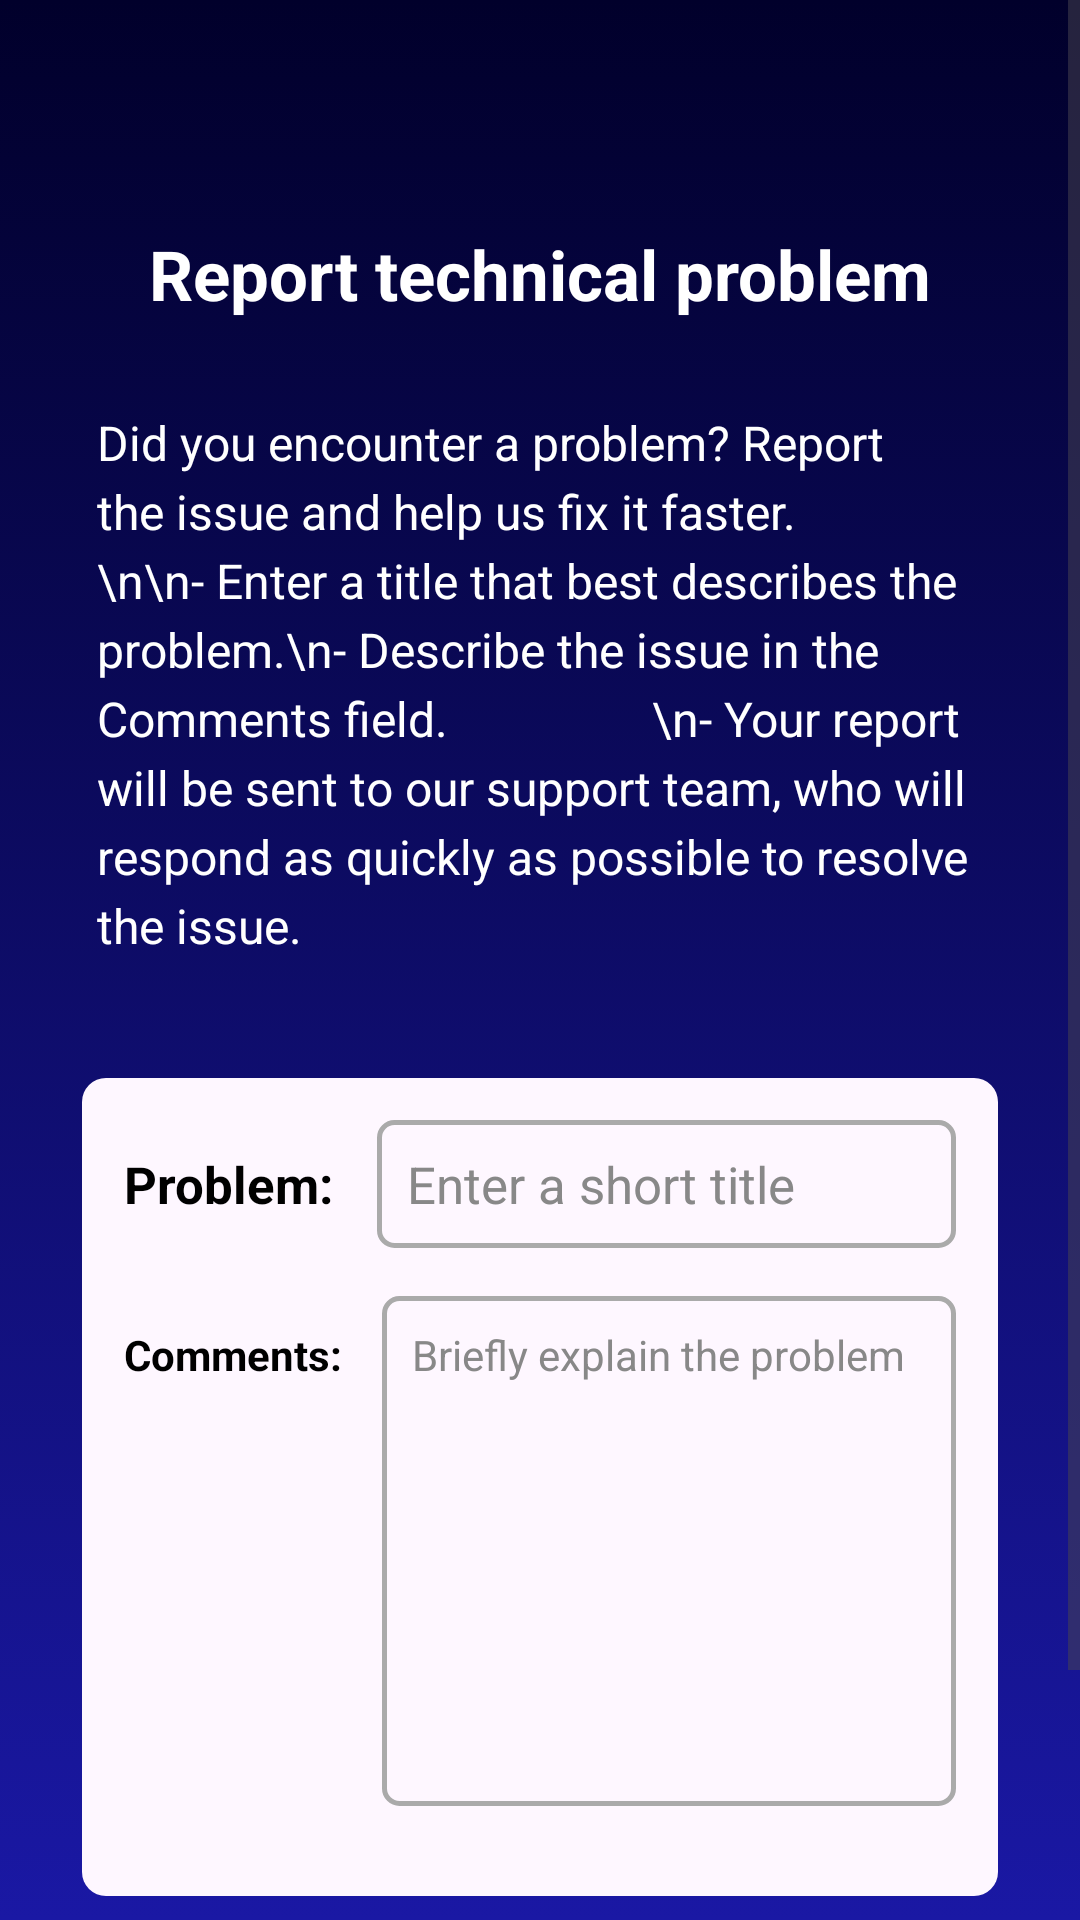

Here is an Android app screen rendered from its layout file. Give the layout XML and the strings, colors and styles it references.
<!-- AndroidManifest.xml: application theme Theme.LegatoApp -->
<!-- res/layout/report_activity.xml -->
<?xml version="1.0" encoding="utf-8"?>
<ScrollView
    xmlns:android="http://schemas.android.com/apk/res/android"
    xmlns:app="http://schemas.android.com/apk/res-auto"
    xmlns:tools="http://schemas.android.com/tools"
    android:layout_width="match_parent"
    android:layout_height="match_parent"
    android:fillViewport="true"
    android:background="@drawable/background">

    <androidx.constraintlayout.widget.ConstraintLayout
        android:layout_width="match_parent"
        android:layout_height="wrap_content"
        android:fitsSystemWindows="true"
        android:padding="16dp"
        tools:context=".Activity.ReportActivity">

        
        <androidx.constraintlayout.widget.Guideline
            android:id="@+id/guideline_center"
            android:layout_width="wrap_content"
            android:layout_height="wrap_content"
            android:orientation="vertical"
            app:layout_constraintGuide_percent="0.5" />

        <ImageButton
            android:id="@+id/backToSettings"
            android:layout_width="30dp"
            android:layout_height="30dp"
            android:layout_marginTop="20dp"
            android:layout_marginStart="10dp"
            android:background="@android:color/transparent"
            android:contentDescription="Back to Settings"
            android:scaleType="fitCenter"
            app:layout_constraintEnd_toEndOf="parent"
            app:layout_constraintHorizontal_bias="0.0"
            app:layout_constraintStart_toStartOf="parent"
            app:layout_constraintTop_toTopOf="parent"
            app:srcCompat="@drawable/arrow_back" />

        
        <TextView
            android:id="@+id/reportHeader"
            android:layout_width="wrap_content"
            android:layout_height="wrap_content"
            android:layout_marginTop="10dp"
            android:text="Report technical problem"
            android:textColor="@color/white"
            android:textSize="23sp"
            android:textStyle="bold"
            app:layout_constraintEnd_toEndOf="parent"
            app:layout_constraintHorizontal_bias="0.5"
            app:layout_constraintStart_toStartOf="parent"
            app:layout_constraintTop_toBottomOf="@id/backToSettings" />

        
        <TextView
            android:id="@+id/messageToUser"
            android:layout_width="0dp"
            android:layout_height="wrap_content"
            android:text="Did you encounter a problem? Report the issue and help us fix it faster.
                \n\n- Enter a title that best describes the problem.\n- Describe the issue in the Comments field.
                \n- Your report will be sent to our support team, who will respond as quickly as possible to resolve the issue."
            android:textColor="@color/white"
            android:textSize="16sp"
            android:layout_marginTop="30dp"
            android:lineSpacingExtra="4dp"
            app:layout_constraintHorizontal_bias="0.5"
            app:layout_constraintEnd_toEndOf="parent"
            app:layout_constraintStart_toStartOf="parent"
            app:layout_constraintTop_toBottomOf="@+id/reportHeader"
            app:layout_constraintWidth_percent="0.9"/>

        
        <LinearLayout
            android:id="@+id/reportContainer"
            android:layout_width="0dp"
            android:layout_height="wrap_content"
            android:layout_marginTop="40dp"
            android:padding="14dp"
            android:orientation="vertical"
            android:background="@drawable/rounded_textbox"
            app:layout_constraintEnd_toEndOf="parent"
            app:layout_constraintStart_toStartOf="parent"
            app:layout_constraintTop_toBottomOf="@+id/messageToUser"
            app:layout_constraintWidth_percent="0.93">

            
            <LinearLayout
                android:layout_width="match_parent"
                android:layout_height="wrap_content"
                android:orientation="horizontal"
                android:gravity="center_vertical"
                android:layout_marginBottom="16dp">

                
                <TextView
                    android:layout_width="wrap_content"
                    android:layout_height="wrap_content"
                    android:text="Problem: "
                    android:textSize="17sp"
                    android:textColor="@color/report1"
                    android:layout_marginEnd="10dp"
                    android:textStyle="bold"/>

                
                <EditText
                    android:id="@+id/reportMessageHeader"
                    android:layout_width="0dp"
                    android:layout_height="wrap_content"
                    android:layout_weight="1"
                    android:hint="Enter a short title"
                    android:padding="10dp"
                    android:maxLength="50"
                    android:background="@drawable/rounded_edittext"
                    android:textColor="@color/report1"
                    android:textColorHint="@color/report2"
                    android:textSize="17sp" />
            </LinearLayout>
            


            
            <LinearLayout
                android:layout_width="match_parent"
                android:layout_height="wrap_content"
                android:orientation="horizontal"
                android:gravity="start"
                android:layout_marginBottom="16dp">

                
                <TextView
                    android:layout_width="wrap_content"
                    android:layout_height="wrap_content"
                    android:text="Comments: "
                    android:textSize="14sp"
                    android:textColor="@color/report1"
                    android:layout_marginEnd="10dp"
                    android:textStyle="bold"/>

                
                <EditText
                    android:id="@+id/reportMessage"
                    android:layout_width="0dp"
                    android:layout_height="170dp"
                    android:layout_weight="1"
                    android:background="@drawable/rounded_edittext"
                    android:hint="Briefly explain the problem"
                    android:inputType="textMultiLine"
                    android:gravity="top|start"
                    android:maxLength="200"
                    android:maxLines="8"
                    android:textSize="14sp"
                    android:padding="10dp"
                    android:textColor="@color/report1"
                    android:textColorHint="@color/report2" />
            </LinearLayout>
            

        </LinearLayout>

        
        <Button
            android:id="@+id/submitButton"
            android:layout_width="wrap_content"
            android:layout_height="wrap_content"
            android:layout_marginTop="40dp"
            android:backgroundTint="#C9FBFBFB"
            android:text="Submit"
            android:textColor="@android:color/black"
            android:textSize="16sp"
            app:layout_constraintHorizontal_bias="0.5"
            app:layout_constraintEnd_toEndOf="parent"
            app:layout_constraintStart_toStartOf="parent"
            app:layout_constraintTop_toBottomOf="@id/reportContainer"/>


    </androidx.constraintlayout.widget.ConstraintLayout>

</ScrollView>
<!-- resources referenced by this layout -->
<resources>
  <color name="report1">#000000</color>
  <color name="report2">#888888</color>
  <color name="white">#FFFFFFFF</color>
  <!-- drawable background: png bitmap (drawable, 37454 bytes) -->
  <!-- drawable rounded_edittext (drawable) -->
  <?xml version="1.0" encoding="utf-8"?>
  <shape xmlns:android="http://schemas.android.com/apk/res/android">
      <solid android:color="@android:color/transparent" />
      <corners android:radius="5dp" />
      <stroke
          android:width="1.5dp"
          android:color="@android:color/darker_gray" />
  </shape>
  <!-- drawable rounded_textbox (drawable) -->
  <?xml version="1.0" encoding="utf-8"?>
  <shape xmlns:android="http://schemas.android.com/apk/res/android">
      <solid android:color="?attr/colorSurface"/> 
      <corners android:radius="8dp"/>
      <padding
          android:left="10dp"
          android:top="10dp"
          android:right="10dp"
          android:bottom="10dp"/>
  </shape>
  <style name="Theme.LegatoApp" parent="Theme.MaterialComponents.DayNight.NoActionBar">
          
          <item name="colorPrimary">@color/purple_500</item>
          <item name="colorPrimaryVariant">@color/purple_700</item>
          <item name="colorOnPrimary">@color/white</item>
          
          <item name="colorSecondary">@color/teal_200</item>
          <item name="colorSecondaryVariant">@color/teal_700</item>
          <item name="colorOnSecondary">@color/black</item>
          
          <item name="android:statusBarColor">@android:color/transparent</item>
  
          
          <item name="android:textAllCaps">false</item>
          
      </style>
  <color name="purple_500">#FF6200EE</color>
  <color name="purple_700">#FF3700B3</color>
  <color name="teal_200">#FF03DAC5</color>
  <color name="teal_700">#FF018786</color>
  <color name="black">#FF000000</color>
</resources>
